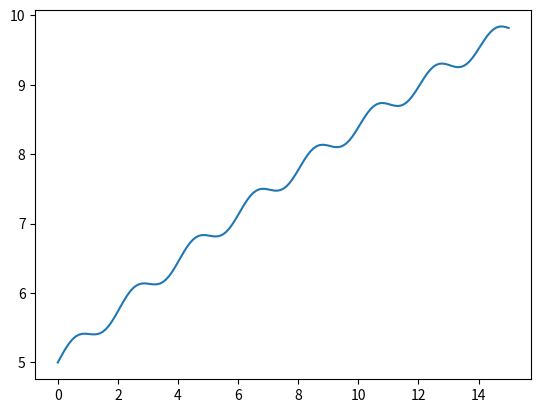

Generate this figure with matplotlib:
import numpy as np
import matplotlib.pyplot as plt

#paramteres 
m = 600 #kg
P = 500 #N
c = 1 #Ns2m-2

#euler starting point
h = 0.1 #stepsize
v = 5 #ms-1
T = 15 #s
t = 0 #starting time in s

def p(t):
    p = (P/2)*(1+np.cos(np.pi*t))
    return p

def f(t, v): 
    f = (p(t) - c*v**2)/m
    return f

all_iters = []
all_iters.append(v)
data = np.zeros((2, int(T/h+1)))
data[0, :] = np.linspace(0, T, 151)

for i in range(0, int(T/h)):
    all_iters.append(all_iters[i] + h*f(t, all_iters[i]))
    t = t+h
    print(all_iters[i])


data[1, :] = all_iters
plt.plot(data[0, :], data[1, :])
maxvel = np.max(data, axis = 1)[1]

indices = np.where(data == maxvel)

print("max velocity = ")
print(maxvel)

print("max velocity time = ")
print(data[0, indices[1]])

